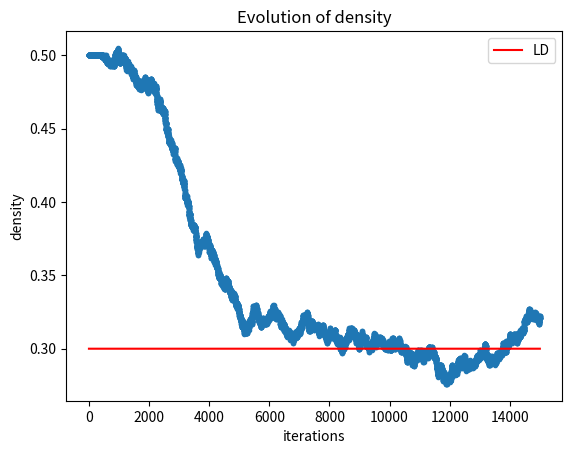

Write Python code to recreate this figure.
"TASEP"
import functools
import numpy as np
import matplotlib.pyplot as plt
import time
	
def eject(state, beta):
	if state[-1] == 1:
			state[-1] = np.random.choice(2, 1, p=[beta, 1 - beta])[0]
	return state

def hop(state, p):
	# sublattice-parallel update
    # first: (1,2)(3,4)(5,6)...
    # then: (2,3)(4,5)
	# for higher efficiency I tried to loop through occupied sites not all sites
	# generating the random values each is very inefficient
	occupied_sites = np.where(state==1)[0]
	random_val = np.random.choice(2, 2*len(occupied_sites), p=[1 - p, p])
	for index, site in enumerate(occupied_sites):
		if site%2 == 0 and state[site + 1] == 0 and random_val[index] == 1:
			state[site] -= 1
			state[site + 1] += 1
	# last site excluded bc i+1 out of bounds
	occupied_sites = np.where(state[:-1]==1)[0]
	random_val = np.random.choice(2, len(occupied_sites), p=[1 - p, p])
	for index, site in enumerate(occupied_sites):
		if site%2 == 1 and state[site + 1] == 0 and random_val[index] == 1:
			state[site] -= 1
			state[site + 1] += 1
	return state

def inject(state, alpha):
	if state[0] == 0:
			state[0] = np.random.choice(2, 1, p=[1-alpha, alpha])[0]
	return state

def init_state(L, ratio: float, mode='random'):
	'''
	L: number of sites
	ratio: ones/sites
	'''
	one_num = int(L*ratio)
	state = np.zeros(L)
	state[:one_num] = np.ones(one_num)
	if mode == 'random':
		np.random.shuffle(state)
		return state
	elif mode =='lbulk':
		return state
	elif mode =='rbulk':
		return np.flip(state, axis=0)
	else:
		print(mode, 'is unknown. Use ["random", "lbulk", "rbulk"] instead.')

def main():
	print(__doc__)
	L = 1000
	iterations = 15*1000
	occupied_ratio = 0.5

	# [alpha, beta, p, q]
	#probs = [0.6, 0.3, 0.6, 0] # high density phase
	probs = [0.3, 0.6, 0.7, 0] # low density phase
	#probs = [1,1,1,0]

	# create initial state
	state = init_state(L, occupied_ratio, 'lbulk')
	#print(state)
	density = np.zeros(iterations)
	# simulation
	t0 = time.time()
	for i in range(iterations):
		state = eject(state, probs[1])
		# t2 = time.time()
		state = hop(state, probs[2])
		# t3 = time.time()
		#print('hop: ', t3-t2)
		state = inject(state, probs[0])
		# calculate density
		density[i] = np.sum(state)/L
	t1=time.time()
	print('needed time: ', (t1-t0))
	fig = plt.figure()
	ax = fig.add_subplot(111, title='Evolution of density', xlabel='iterations', ylabel='density')
	ax.plot(np.arange(iterations), density, marker='.', lw=0)
	if probs[0] > probs[1] and probs[1] < 0.5:
		ax.plot(np.full((iterations,), 1-probs[1]), color='red', label='HD')
	if probs[0] < probs[1] and probs[0] < 0.5:
		ax.plot(np.full((iterations,), probs[0]), color='red', label='LD')
	elif probs[0] > 0.5 and probs[1] > 0.5:
		ax.plot(np.full((iterations,), 0.5), color='red', label='MC')
	else:
		pass
	ax.legend()
	plt.show()

if __name__=='__main__':
	main()